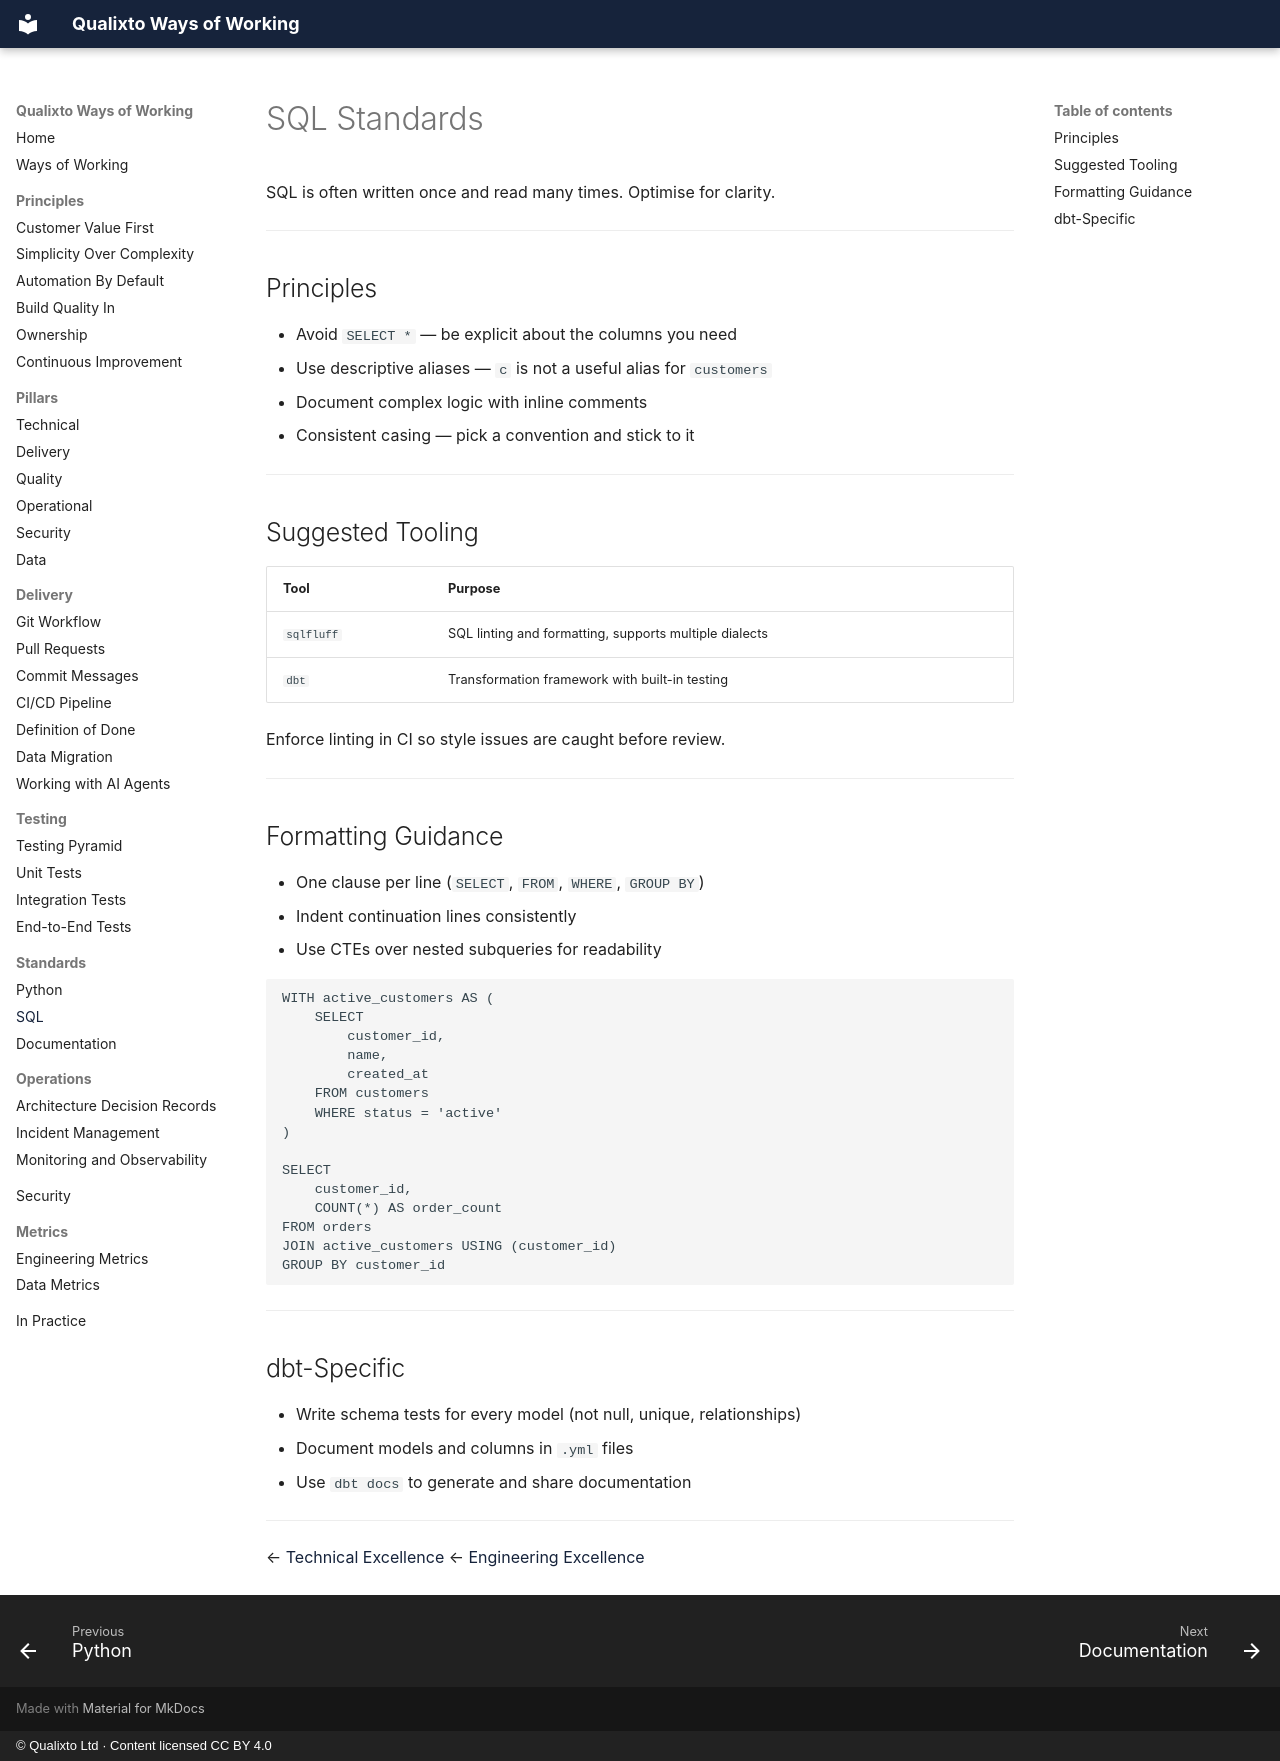

repository: Qualixto/ways-of-working · page: standards/sql-standards/index.html · generator: mkdocs · copyright: © Qualixto Ltd · Content licensed CC BY 4.0

<!-- Generated by scripts/sync.py from the source notes. Edit them, not this file. -->

# SQL Standards

SQL is often written once and read many times. Optimise for clarity.

---

## Principles

- Avoid `SELECT *` — be explicit about the columns you need
- Use descriptive aliases — `c` is not a useful alias for `customers`
- Document complex logic with inline comments
- Consistent casing — pick a convention and stick to it

---

## Suggested Tooling

| Tool | Purpose |
|------|---------|
| `sqlfluff` | SQL linting and formatting, supports multiple dialects |
| `dbt` | Transformation framework with built-in testing |

Enforce linting in CI so style issues are caught before review.

---

## Formatting Guidance

- One clause per line (`SELECT`, `FROM`, `WHERE`, `GROUP BY`)
- Indent continuation lines consistently
- Use CTEs over nested subqueries for readability

```sql
WITH active_customers AS (
    SELECT
        customer_id,
        name,
        created_at
    FROM customers
    WHERE status = 'active'
)

SELECT
    customer_id,
    COUNT(*) AS order_count
FROM orders
JOIN active_customers USING (customer_id)
GROUP BY customer_id
```

---

## dbt-Specific

- Write schema tests for every model (not null, unique, relationships)
- Document models and columns in `.yml` files
- Use `dbt docs` to generate and share documentation

---

← [Technical Excellence](../pillars/technical-excellence.md)
← [Engineering Excellence](../index.md)
